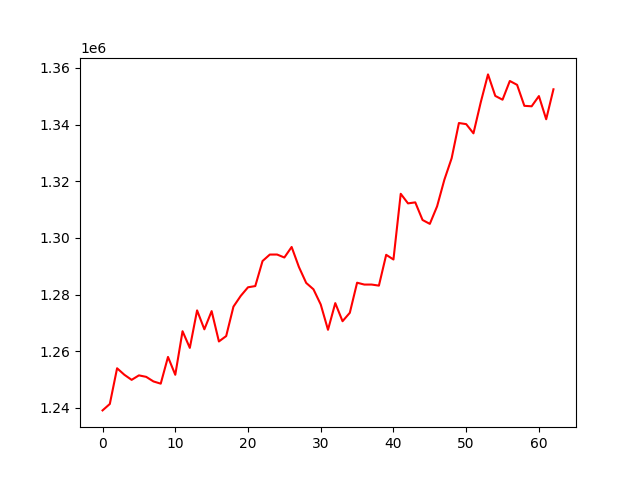

Values plotted in this chart, from the file beside it:
, 0
0, 1239150
1, 1241419
2, 1254017
3, 1251725
4, 1249929
5, 1251511
6, 1250988
7, 1249372
8, 1248586
9, 1258015
10, 1251718
11, 1267090
12, 1261212
13, 1274441
14, 1267762
15, 1274187
16, 1263477
17, 1265379
18, 1275771
19, 1279554
20, 1282596
21, 1283024
22, 1291864
23, 1294144
24, 1294154
25, 1293107
26, 1296823
27, 1289762
28, 1284138
29, 1281887
30, 1276529
31, 1267597
32, 1277009
33, 1270621
34, 1273592
35, 1284210
36, 1283553
37, 1283559
38, 1283181
39, 1294051
40, 1292403
41, 1315588
42, 1312204
43, 1312558
44, 1306348
45, 1304972
46, 1311161
47, 1320549
48, 1328119
49, 1340561
50, 1340173
51, 1336924
52, 1347843
53, 1357719
54, 1350130
55, 1348791
56, 1355396
57, 1354033
58, 1346628
59, 1346464
... 3 more rows
